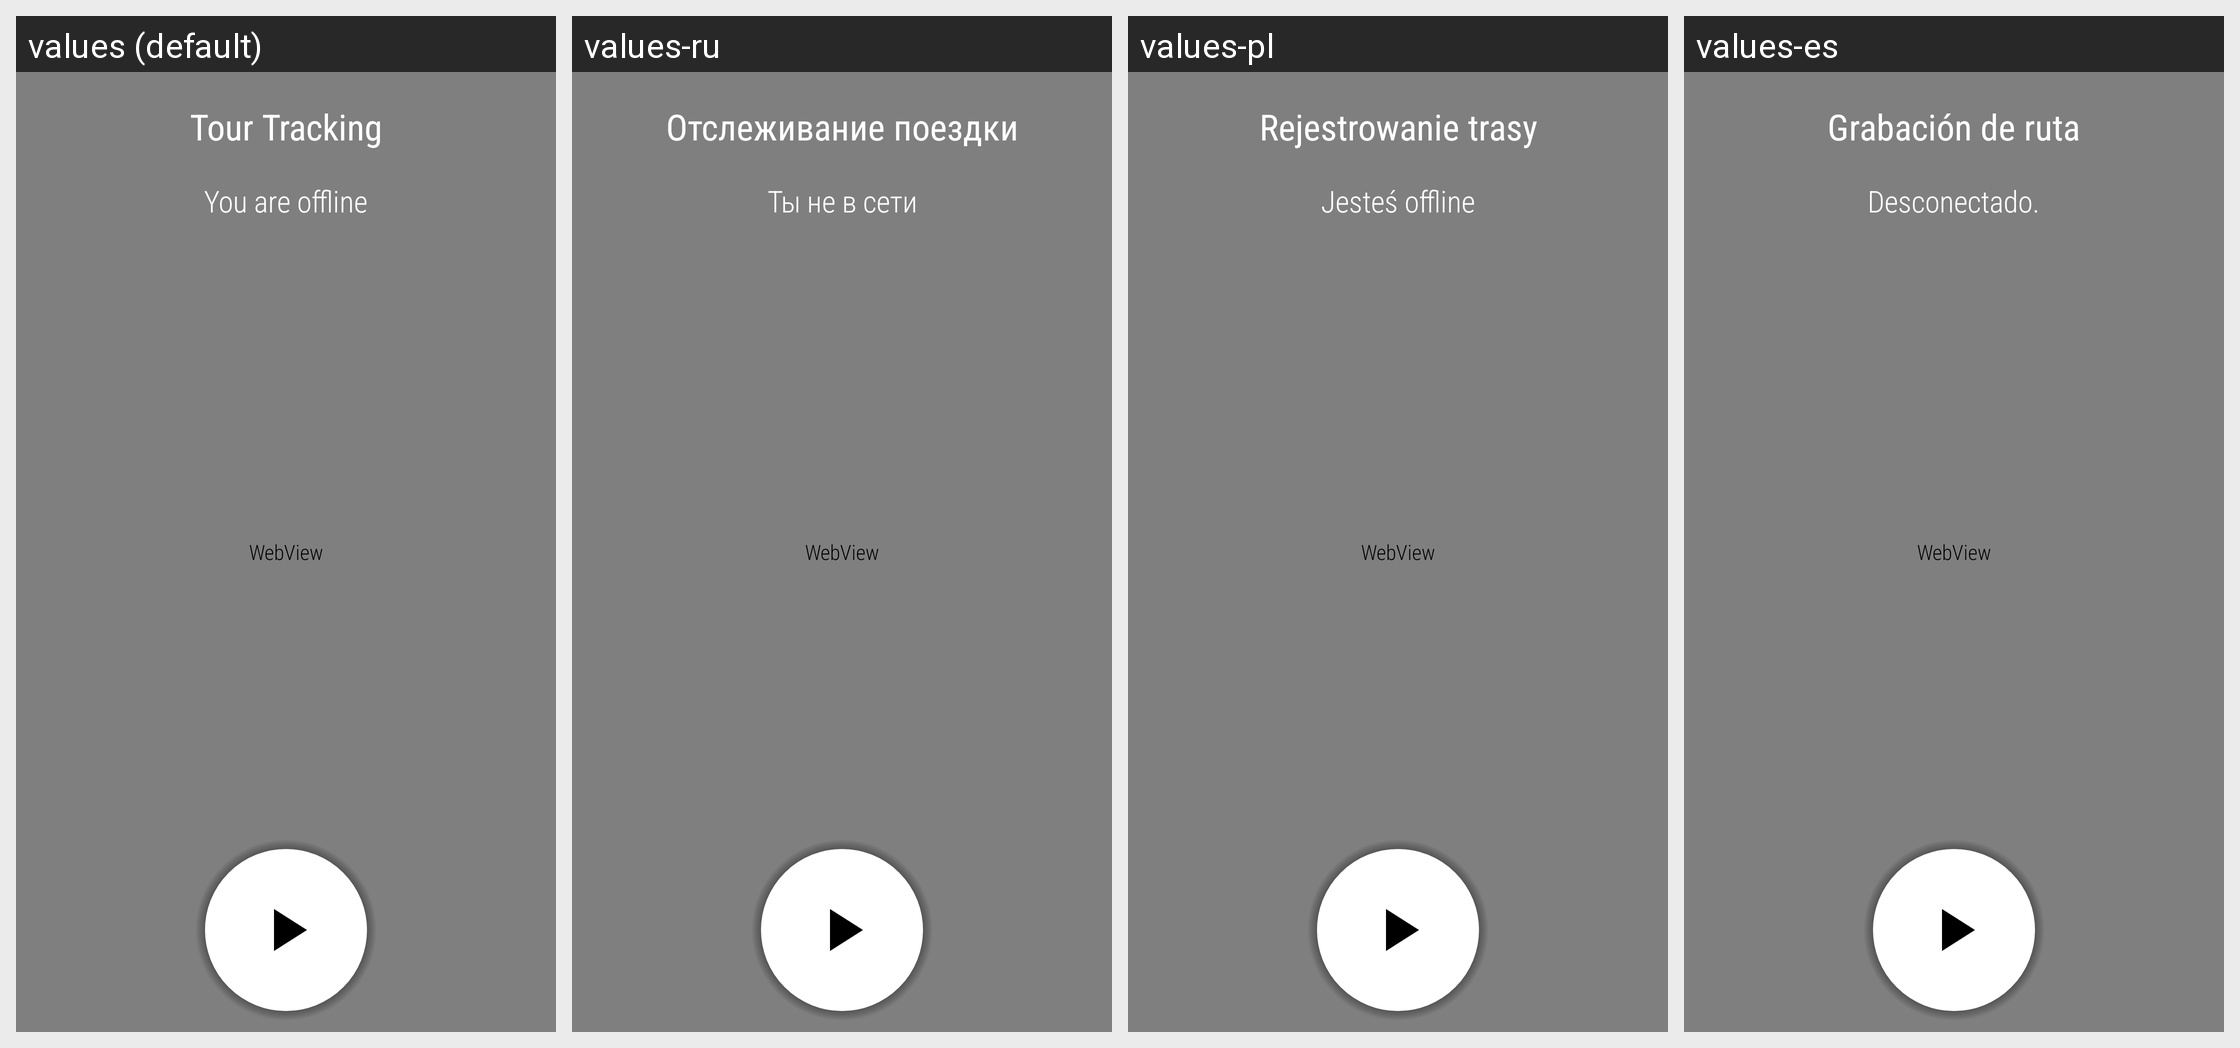

This grid shows one Android layout under several languages. Give, for every string resource on the screen, its name, the default text and each shown locale's text.
Android screen res/layout/main_view_four.xml rendered under 4 locales, left to right: values (default), values-ru, values-pl, values-es. Device: Nexus 5 (rendered at 1080×1920; each locale shown at half size, 540×960, under a caption strip naming it); theme AppTheme.
Other locales in the repository, not shown: values-bg, values-ca, values-cs, values-de, values-el, values-fr, values-it, values-nl, values-pt-rBR.
Strings drawn on this screen, with the default value and each locale's value (text and hints the layout hard-codes, and strings that could not be matched under every locale, appear in the picture but are not listed):

tour_header
  values: Tour Tracking
  values-ru: Отслеживание поездки
  values-pl: Rejestrowanie trasy
  values-es: Grabación de ruta

livemap_offline
  values: You are offline
  values-ru: Ты не в сети
  values-pl: Jesteś offline
  values-es: Desconectado.
